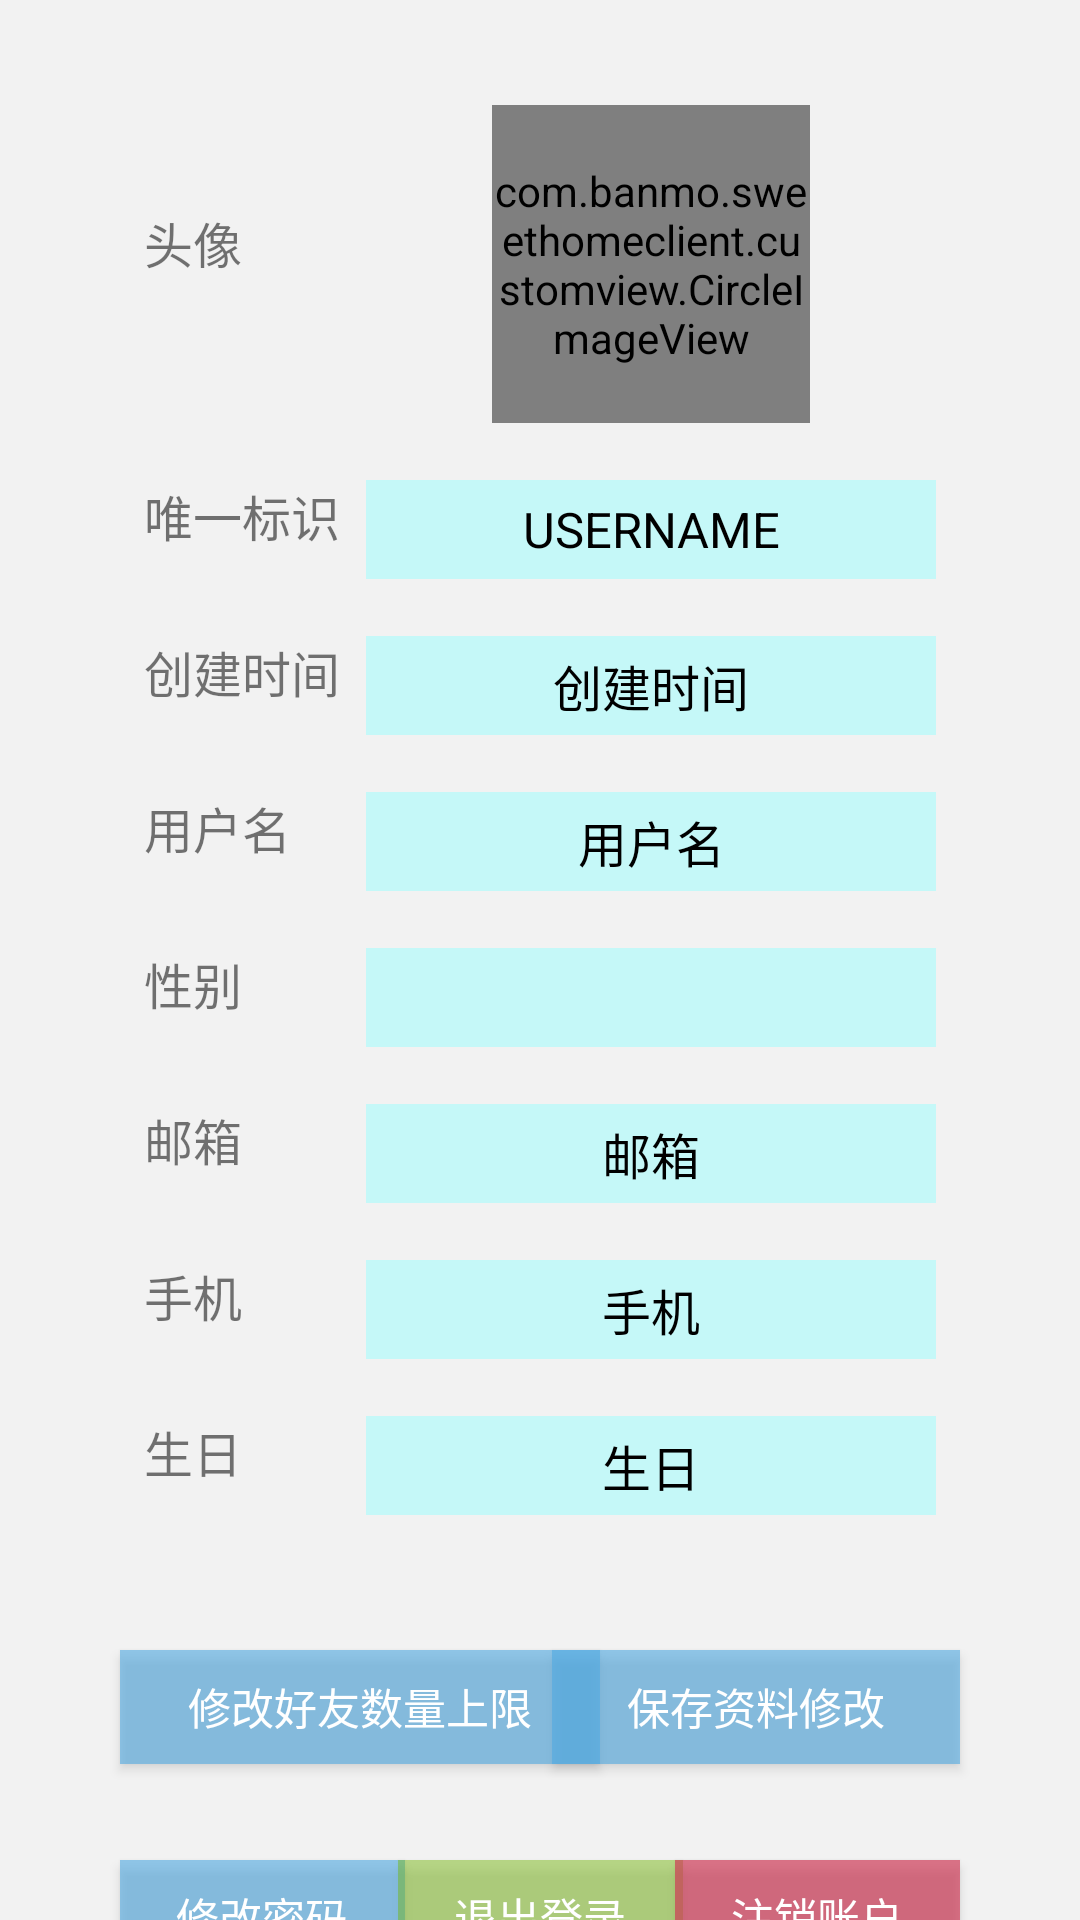

Layout XML and referenced resources for this Android screen:
<!-- AndroidManifest.xml: application theme Theme.SweetHomeClient -->
<!-- res/layout/fragment_mine.xml -->
<?xml version="1.0" encoding="utf-8"?>
<androidx.constraintlayout.widget.ConstraintLayout xmlns:android="http://schemas.android.com/apk/res/android"
    xmlns:app="http://schemas.android.com/apk/res-auto"
    android:layout_width="match_parent"
    android:layout_height="match_parent"
    android:background="#3DD7D7D7">

    <TextView
        android:layout_width="wrap_content"
        android:layout_height="33dp"
        android:layout_marginStart="48dp"
        android:layout_marginTop="69dp"
        android:text="@string/headImg"
        android:textSize="8pt"
        app:layout_constraintHorizontal_bias="0.2"
        app:layout_constraintLeft_toLeftOf="parent"
        app:layout_constraintTop_toTopOf="parent" />

    <TextView
        android:layout_width="wrap_content"
        android:layout_height="33dp"
        android:layout_marginStart="48dp"
        android:layout_marginTop="160dp"
        android:text="@string/userId"
        android:textSize="8pt"
        app:layout_constraintLeft_toLeftOf="parent"
        app:layout_constraintTop_toTopOf="parent" />

    <TextView
        android:layout_width="wrap_content"
        android:layout_height="33dp"
        android:layout_marginStart="48dp"
        android:layout_marginTop="212dp"
        android:text="@string/createtime"
        android:textSize="8pt"
        app:layout_constraintHorizontal_bias="0.2"
        app:layout_constraintLeft_toLeftOf="parent"
        app:layout_constraintTop_toTopOf="parent" />

    <TextView
        android:layout_width="wrap_content"
        android:layout_height="33dp"
        android:layout_marginStart="48dp"
        android:layout_marginTop="264dp"
        android:text="@string/userName"
        android:textSize="8pt"
        app:layout_constraintHorizontal_bias="0.08"
        app:layout_constraintLeft_toLeftOf="parent"
        app:layout_constraintTop_toTopOf="parent" />

    <TextView
        android:layout_width="wrap_content"
        android:layout_height="33dp"
        android:layout_marginStart="48dp"
        android:layout_marginTop="316dp"
        android:text="@string/sexy"
        android:textSize="8pt"
        app:layout_constraintLeft_toLeftOf="parent"
        app:layout_constraintTop_toTopOf="parent" />

    <TextView
        android:layout_width="wrap_content"
        android:layout_height="33dp"
        android:layout_marginStart="48dp"
        android:layout_marginTop="368dp"
        android:text="@string/mail"
        android:textSize="8pt"
        app:layout_constraintLeft_toLeftOf="parent"
        app:layout_constraintTop_toTopOf="parent" />

    <TextView
        android:layout_width="wrap_content"
        android:layout_height="33dp"
        android:layout_marginStart="48dp"
        android:layout_marginTop="420dp"
        android:text="@string/phoneNumber"
        android:textSize="8pt"
        app:layout_constraintLeft_toLeftOf="parent"
        app:layout_constraintTop_toTopOf="parent" />

    <TextView
        android:layout_width="wrap_content"
        android:layout_height="33dp"
        android:layout_marginStart="48dp"
        android:layout_marginTop="472dp"
        android:text="@string/birth"
        android:textSize="8pt"
        app:layout_constraintLeft_toLeftOf="parent"
        app:layout_constraintTop_toTopOf="parent" />

    <com.banmo.sweethomeclient.customview.CircleImageView
        android:id="@+id/fragment_mine_headImg"
        android:layout_width="106dp"
        android:layout_height="106dp"
        android:layout_marginBottom="52dp"
        android:src="@mipmap/all_background"
        app:layout_constraintBottom_toBottomOf="@+id/fragment_mine_idEt"
        app:layout_constraintLeft_toLeftOf="@+id/fragment_mine_idEt"
        app:layout_constraintRight_toRightOf="@+id/fragment_mine_idEt" />

    <EditText
        android:id="@+id/fragment_mine_idEt"
        android:layout_width="190dp"
        android:layout_height="33dp"
        android:layout_marginTop="160dp"
        android:layout_marginEnd="48dp"
        android:background="#6680FFFF"
        android:focusable="false"
        android:gravity="center"
        android:text="@string/username"
        android:textColor="@color/black"
        android:textSize="8pt"
        app:layout_constraintRight_toRightOf="parent"
        app:layout_constraintTop_toTopOf="parent" />

    <EditText
        android:id="@+id/fragment_mine_createTimeEt"
        android:layout_width="190dp"
        android:layout_height="33dp"
        android:layout_marginTop="212dp"
        android:layout_marginEnd="48dp"
        android:background="#6680FFFF"
        android:gravity="center"
        android:text="@string/createtime"
        android:textColor="@color/black"
        android:textSize="8pt"
        app:layout_constraintRight_toRightOf="parent"
        app:layout_constraintTop_toTopOf="parent" />

    <EditText
        android:id="@+id/fragment_mine_usernameEt"
        android:layout_width="190dp"
        android:layout_height="33dp"
        android:layout_marginTop="264dp"
        android:layout_marginEnd="48dp"
        android:background="#6680FFFF"
        android:gravity="center"
        android:text="@string/userName"
        android:textColor="@color/black"
        android:textSize="8pt"
        app:layout_constraintRight_toRightOf="parent"
        app:layout_constraintTop_toTopOf="parent" />

    <Spinner
        android:id="@+id/fragment_mine_sexySp"
        android:layout_width="190dp"
        android:layout_height="33dp"
        android:layout_marginTop="316dp"
        android:layout_marginEnd="48dp"
        android:background="#6680FFFF"
        android:entries="@array/sexy"
        android:gravity="center"
        android:prompt="@string/sexy"
        android:textAlignment="center"
        android:textColor="@color/black"
        android:textSize="8pt"
        app:layout_constraintRight_toRightOf="parent"
        app:layout_constraintTop_toTopOf="parent" />


    <EditText
        android:id="@+id/fragment_mine_mailEt"
        android:layout_width="190dp"
        android:layout_height="33dp"
        android:layout_marginTop="368dp"
        android:layout_marginEnd="48dp"
        android:background="#6680FFFF"
        android:gravity="center"
        android:text="@string/mail"
        android:textColor="@color/black"
        android:textSize="8pt"
        app:layout_constraintRight_toRightOf="parent"
        app:layout_constraintTop_toTopOf="parent" />


    <EditText
        android:id="@+id/fragment_mine_phoneEt"
        android:layout_width="190dp"
        android:layout_height="33dp"
        android:layout_marginTop="420dp"
        android:layout_marginEnd="48dp"
        android:background="#6680FFFF"
        android:gravity="center"
        android:text="@string/phoneNumber"
        android:textColor="@color/black"
        android:textSize="8pt"
        app:layout_constraintRight_toRightOf="parent"
        app:layout_constraintTop_toTopOf="parent" />

    <EditText
        android:id="@+id/fragment_mine_ageEt"
        android:layout_width="190dp"
        android:layout_height="33dp"
        android:layout_marginTop="472dp"
        android:layout_marginEnd="48dp"
        android:background="#6680FFFF"
        android:focusable="false"
        android:gravity="center"
        android:text="@string/birth"
        android:textColor="@color/black"
        android:textSize="8pt"
        app:layout_constraintRight_toRightOf="parent"
        app:layout_constraintTop_toTopOf="parent" />

    <Button
        android:id="@+id/fragment_mine_changeFriendSizeBtn"
        android:layout_width="160dp"
        android:layout_height="38dp"
        android:layout_marginStart="40dp"
        android:layout_marginTop="550dp"
        android:background="#9951AAE3"
        android:gravity="center"
        android:text="@string/changeFriendSize"
        android:textColor="@color/white"
        android:textSize="7pt"
        app:layout_constraintLeft_toLeftOf="parent"
        app:layout_constraintTop_toTopOf="parent" />


    <Button
        android:id="@+id/fragment_mine_saveChangeBtn"
        android:layout_width="136dp"
        android:layout_height="38dp"
        android:layout_marginEnd="40dp"
        android:background="#9951AAE3"
        android:gravity="center"
        android:text="@string/saveChange"
        android:textColor="@color/white"
        android:textSize="7pt"
        app:layout_constraintRight_toRightOf="parent"
        app:layout_constraintTop_toTopOf="@id/fragment_mine_changeFriendSizeBtn" />

    <Button
        android:id="@+id/fragment_mine_changePwdBtn"
        android:layout_width="95dp"
        android:layout_height="38dp"
        android:layout_marginStart="40dp"
        android:layout_marginTop="620dp"
        android:background="#9951AAE3"
        android:gravity="center"
        android:text="@string/changePassword"
        android:textColor="@color/white"
        android:textSize="7pt"
        app:layout_constraintLeft_toLeftOf="parent"
        app:layout_constraintTop_toTopOf="parent" />

    <Button
        android:id="@+id/fragment_mine_LogoutBtn"
        android:layout_width="95dp"
        android:layout_height="38dp"
        android:background="#7270B603"
        android:gravity="center"
        android:text="@string/logout"
        android:textColor="@color/white"
        android:textSize="7pt"
        app:layout_constraintLeft_toLeftOf="parent"
        app:layout_constraintRight_toRightOf="parent"
        app:layout_constraintTop_toTopOf="@+id/fragment_mine_changePwdBtn" />

    <Button
        android:id="@+id/fragment_mine_DestroyUserBtn"
        android:layout_width="95dp"
        android:layout_height="38dp"
        android:layout_marginEnd="40dp"
        android:background="#ADD03956"
        android:gravity="center"
        android:text="@string/DestroyUser"
        android:textColor="@color/white"
        android:textSize="7pt"
        app:layout_constraintRight_toRightOf="parent"
        app:layout_constraintTop_toTopOf="@+id/fragment_mine_changePwdBtn" />

</androidx.constraintlayout.widget.ConstraintLayout>
<!-- resources referenced by this layout -->
<resources>
  <color name="black">#FF000000</color>
  <color name="white">#FFFFFFFF</color>
  <!-- mipmap all_background: png bitmap (mipmap-xxhdpi, 304852 bytes) -->
  <string name="DestroyUser">注销账户</string>
  <string name="birth">生日</string>
  <string name="changeFriendSize">修改好友数量上限</string>
  <string name="changePassword">修改密码</string>
  <string name="createtime">创建时间</string>
  <string name="headImg">头像</string>
  <string name="logout">退出登录</string>
  <string name="mail">邮箱</string>
  <string name="phoneNumber">手机</string>
  <string name="saveChange">保存资料修改</string>
  <string name="sexy">性别</string>
  <string name="userId">唯一标识</string>
  <string name="userName">用户名</string>
  <string name="username">USERNAME</string>
  <style name="Theme.SweetHomeClient" parent="Theme.MaterialComponents.Light.NoActionBar.Bridge">
          
          <item name="colorPrimary">@color/white1</item>
          <item name="colorPrimaryVariant">@color/black</item>
          <item name="colorOnPrimary">@color/white</item>
          
          <item name="colorSecondary">@color/teal_200</item>
          <item name="colorSecondaryVariant">@color/teal_700</item>
          <item name="colorOnSecondary">@color/black</item>
          
          <item name="android:statusBarColor" tools:targetApi="l">?attr/colorPrimaryVariant</item>
          <item name="android:windowTranslucentStatus">false</item>
  
  
          
      </style>
  <color name="white1">#FDD7D7</color>
  <color name="teal_200">#FF03DAC5</color>
  <color name="teal_700">#FF018786</color>
</resources>
